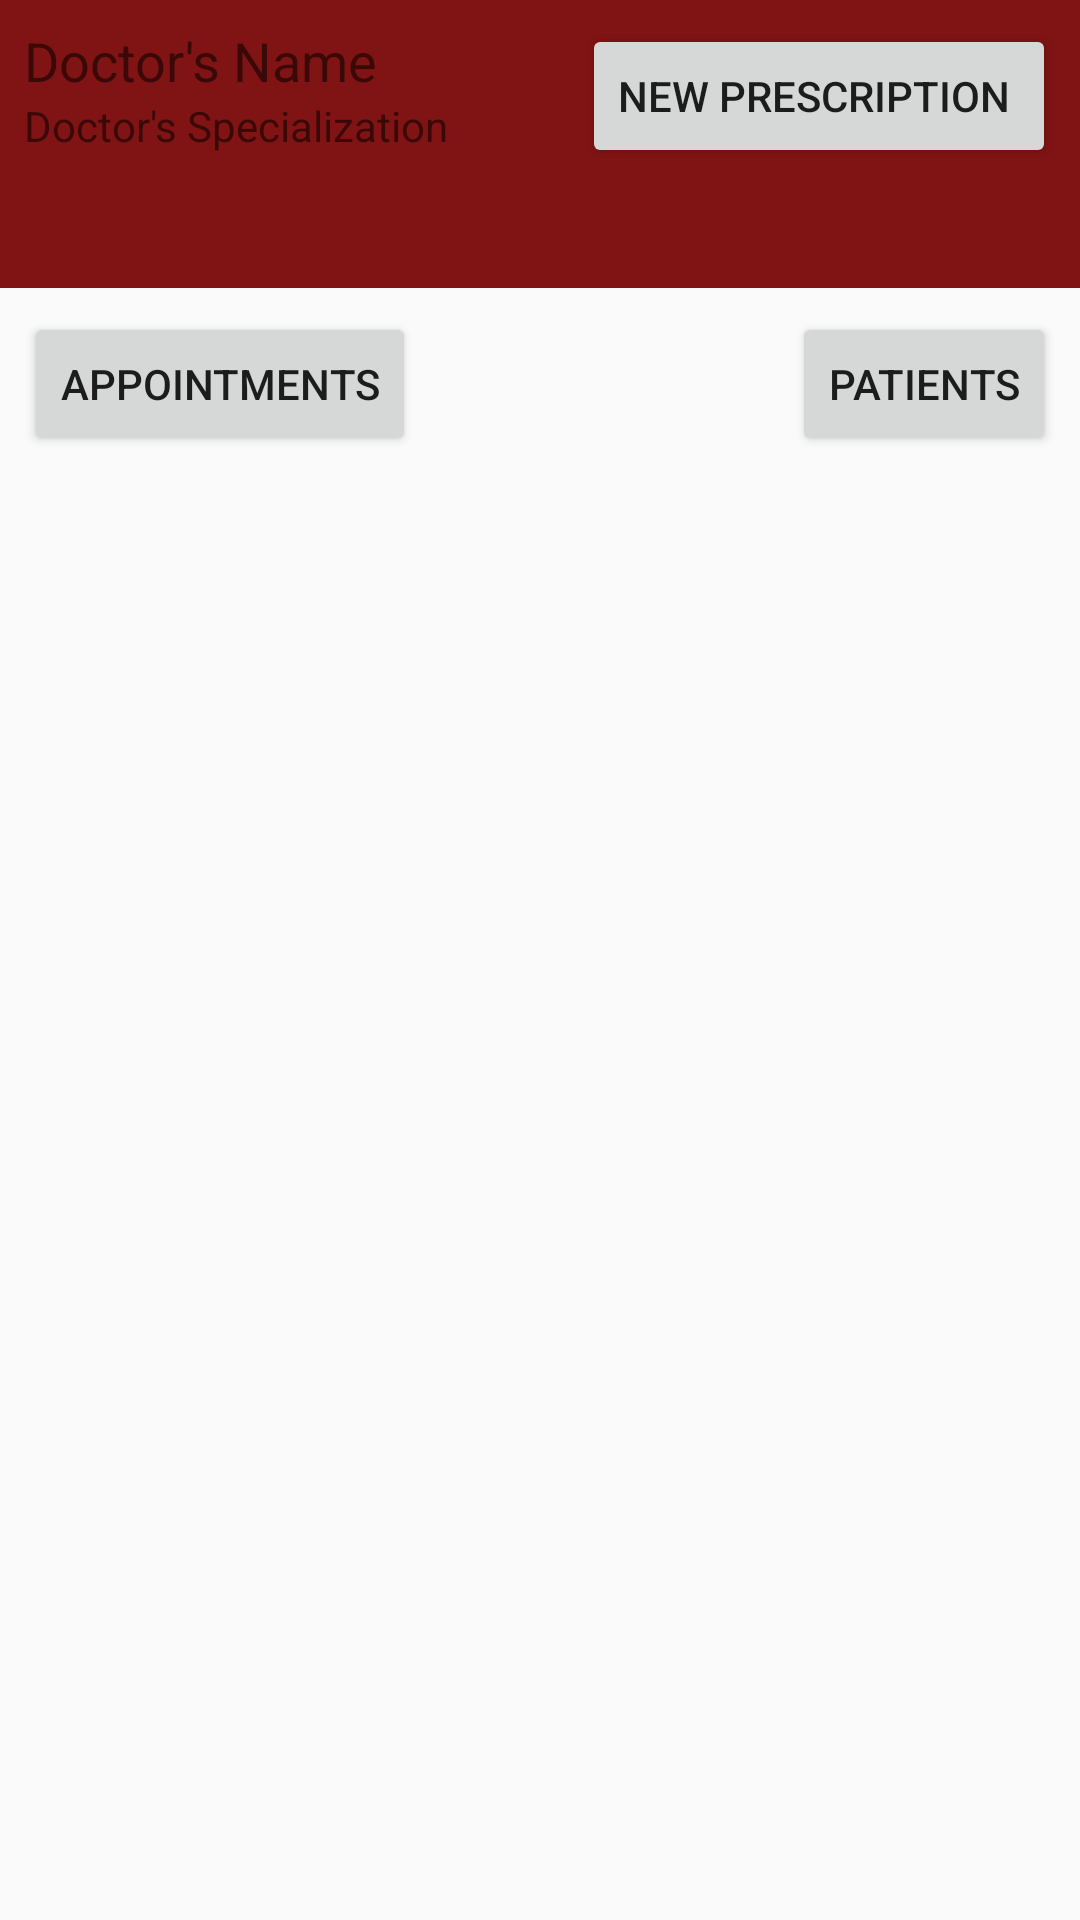

Write the Android layout XML for this screen, with the resource values it uses.
<!-- AndroidManifest.xml: application theme AppTheme -->
<!-- res/layout/activity_doctors_landing.xml -->
<?xml version="1.0" encoding="utf-8"?>
<android.support.constraint.ConstraintLayout xmlns:android="http://schemas.android.com/apk/res/android"
    xmlns:app="http://schemas.android.com/apk/res-auto"
    xmlns:tools="http://schemas.android.com/tools"
    android:layout_width="match_parent"
    android:layout_height="match_parent">

    <android.support.v7.widget.Toolbar
        android:id="@+id/toolbar"
        android:layout_width="0dp"
        android:layout_height="96dp"
        android:background="?attr/colorPrimary"
        android:minHeight="?attr/actionBarSize"
        android:theme="?attr/actionBarTheme"
        app:layout_constraintEnd_toEndOf="parent"
        app:layout_constraintStart_toStartOf="parent"
        app:layout_constraintTop_toTopOf="parent" />

    <TextView
        android:id="@+id/Doctorname_id"
        android:layout_width="wrap_content"
        android:layout_height="wrap_content"
        android:layout_marginStart="8dp"
        android:layout_marginLeft="8dp"
        android:layout_marginTop="8dp"
        android:text="Doctor's Name"
        android:textSize="18sp"
        app:layout_constraintStart_toStartOf="parent"
        app:layout_constraintTop_toTopOf="@+id/toolbar" />

    <TextView
        android:id="@+id/doctorSpecilization_id"
        android:layout_width="wrap_content"
        android:layout_height="wrap_content"
        android:layout_marginStart="8dp"
        android:layout_marginLeft="8dp"
        android:text="Doctor's Specialization"
        app:layout_constraintStart_toStartOf="@+id/toolbar"
        app:layout_constraintTop_toBottomOf="@+id/Doctorname_id" />

    <Button
        android:id="@+id/appoinment_list_id"
        android:layout_width="wrap_content"
        android:layout_height="wrap_content"
        android:layout_marginStart="8dp"
        android:layout_marginLeft="8dp"
        android:layout_marginTop="8dp"
        android:text="Appointments"
        app:layout_constraintStart_toStartOf="parent"
        app:layout_constraintTop_toBottomOf="@+id/toolbar" />

    <TextView
        android:id="@+id/test_deshboard_id"
        android:layout_width="wrap_content"
        android:layout_height="wrap_content"
        android:layout_marginStart="8dp"
        android:layout_marginLeft="8dp"
        android:layout_marginTop="8dp"
        android:layout_marginEnd="8dp"
        android:layout_marginRight="8dp"
        android:layout_marginBottom="8dp"
        app:layout_constraintBottom_toBottomOf="parent"
        app:layout_constraintEnd_toEndOf="parent"
        app:layout_constraintStart_toStartOf="parent"
        app:layout_constraintTop_toBottomOf="@+id/toolbar" />

    <Button
        android:id="@+id/patient_list_id"
        android:layout_width="wrap_content"
        android:layout_height="wrap_content"
        android:layout_marginTop="8dp"
        android:layout_marginEnd="8dp"
        android:layout_marginRight="8dp"
        android:text="patients"
        app:layout_constraintEnd_toEndOf="parent"
        app:layout_constraintTop_toBottomOf="@+id/toolbar" />

    <ScrollView
        android:layout_width="395dp"
        android:layout_height="582dp"
        android:layout_marginStart="8dp"
        android:layout_marginLeft="8dp"
        android:layout_marginTop="8dp"
        android:layout_marginEnd="8dp"
        android:layout_marginRight="8dp"
        app:layout_constraintEnd_toEndOf="parent"
        app:layout_constraintStart_toStartOf="parent"
        app:layout_constraintTop_toBottomOf="@+id/patient_list_id">

        <LinearLayout
            android:layout_width="match_parent"
            android:layout_height="wrap_content"
            android:orientation="vertical" />
    </ScrollView>

    <Button
        android:id="@+id/doctor_landing_add_prescription_button_id"
        android:layout_width="wrap_content"
        android:layout_height="wrap_content"
        android:layout_marginTop="8dp"
        android:layout_marginEnd="8dp"
        android:text="New prescription "
        app:layout_constraintEnd_toEndOf="parent"
        app:layout_constraintTop_toTopOf="parent" />

</android.support.constraint.ConstraintLayout>
<!-- resources referenced by this layout -->
<resources>
  <style name="AppTheme" parent="Theme.AppCompat.Light.NoActionBar">
          <item name="colorPrimary">@color/colorPrimary</item>
          <item name="colorPrimaryDark">@color/colorPrimaryDark</item>
          <item name="colorAccent">@color/colorAccent</item>
      </style>
  <color name="colorPrimary">#801313</color>
  <color name="colorPrimaryDark">#801313</color>
  <color name="colorAccent">#801313</color>
</resources>
